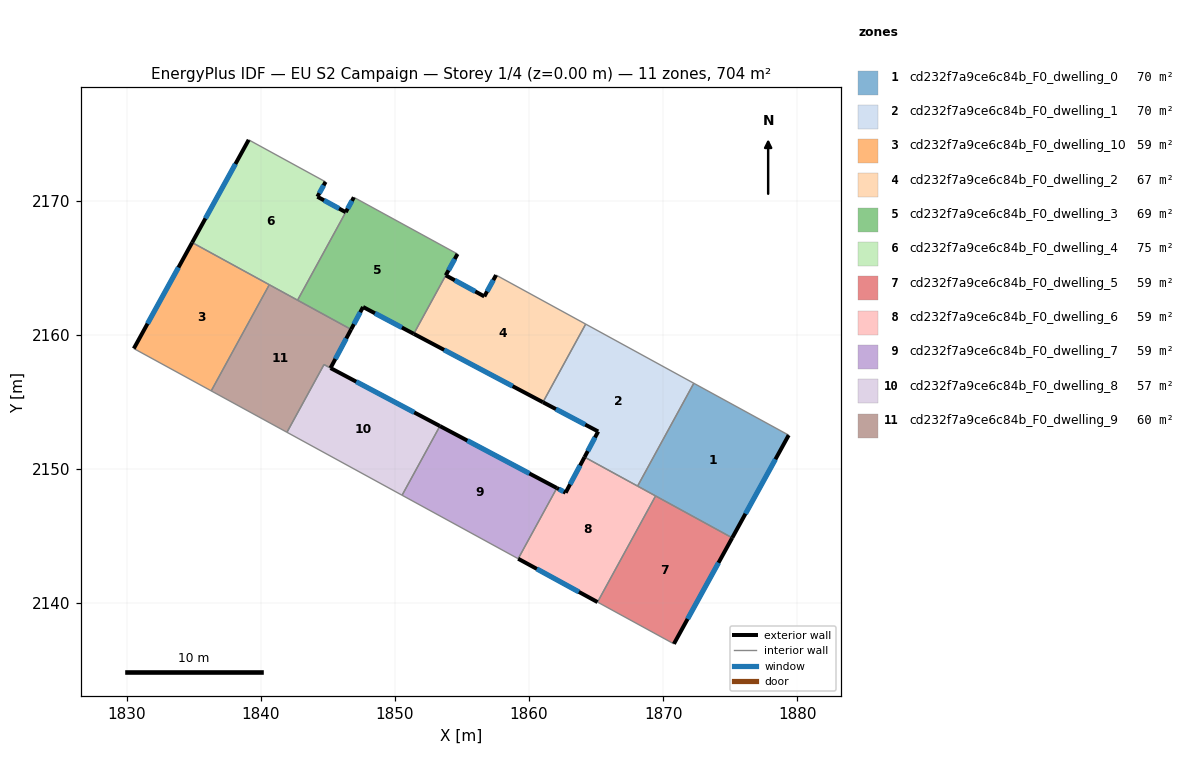
=== STOREY PLAN SPEC (per zone: floor XY polygon, exterior-wall plan segments, windows/doors) ===
zone 1: cd232f7a9ce6c84b_F0_dwelling_0  (70.4 m²)
  floor: (1879.37, 2152.51) (1875.15, 2144.85) (1868.09, 2148.71) (1872.29, 2156.38)
  exterior wall: (1875.15, 2144.85) – (1879.37, 2152.51)  [8.7 m]
    window: (1876.14, 2146.65) – (1878.38, 2150.71)  [7.4 m²]
  interior walls: 4
zone 2: cd232f7a9ce6c84b_F0_dwelling_1  (70.4 m²)
  floor: (1872.29, 2156.38) (1868.09, 2148.71) (1864.14, 2150.87) (1865.16, 2152.78) (1861.04, 2154.96) (1864.22, 2160.79)
  exterior wall: (1865.16, 2152.78) – (1864.14, 2150.87)  [2.2 m]
    window: (1864.92, 2152.33) – (1864.38, 2151.32)  [1.8 m²]
  exterior wall: (1861.04, 2154.96) – (1865.16, 2152.78)  [4.7 m]
    window: (1862.00, 2154.45) – (1864.19, 2153.29)  [3.9 m²]
  interior walls: 4
zone 3: cd232f7a9ce6c84b_F0_dwelling_10  (59.3 m²)
  floor: (1840.62, 2163.73) (1836.29, 2155.81) (1830.52, 2158.97) (1834.87, 2166.87)
  exterior wall: (1834.87, 2166.87) – (1830.52, 2158.97)  [9.0 m]
    window: (1833.85, 2165.02) – (1831.54, 2160.82)  [7.6 m²]
  interior walls: 3
zone 4: cd232f7a9ce6c84b_F0_dwelling_2  (67.3 m²)
  floor: (1864.22, 2160.79) (1861.04, 2154.96) (1851.40, 2160.07) (1853.79, 2164.43) (1856.66, 2162.86) (1857.54, 2164.45)
  exterior wall: (1851.40, 2160.07) – (1861.04, 2154.96)  [10.9 m]
    window: (1853.66, 2158.87) – (1858.77, 2156.16)  [9.2 m²]
  exterior wall: (1856.66, 2162.86) – (1853.79, 2164.43)  [3.3 m]
    window: (1855.99, 2163.23) – (1854.46, 2164.06)  [2.8 m²]
  exterior wall: (1857.54, 2164.45) – (1856.66, 2162.86)  [1.8 m]
    window: (1857.33, 2164.07) – (1856.87, 2163.23)  [1.5 m²]
  interior walls: 3
zone 5: cd232f7a9ce6c84b_F0_dwelling_3  (68.8 m²)
  floor: (1854.66, 2166.02) (1851.40, 2160.07) (1847.62, 2162.07) (1846.72, 2160.39) (1842.73, 2162.58) (1846.93, 2170.25)
  exterior wall: (1846.72, 2160.39) – (1847.62, 2162.07)  [1.9 m]
    window: (1846.93, 2160.79) – (1847.41, 2161.68)  [1.6 m²]
  exterior wall: (1853.79, 2164.43) – (1854.66, 2166.02)  [1.8 m]
    window: (1853.99, 2164.80) – (1854.46, 2165.65)  [1.5 m²]
  exterior wall: (1847.62, 2162.07) – (1851.40, 2160.07)  [4.3 m]
    window: (1848.51, 2161.60) – (1850.51, 2160.54)  [3.6 m²]
  exterior wall: (1846.93, 2170.25) – (1846.33, 2169.14)  [1.3 m]
    window: (1846.79, 2169.99) – (1846.47, 2169.40)  [1.1 m²]
  interior walls: 4
zone 6: cd232f7a9ce6c84b_F0_dwelling_4  (75.2 m²)
  floor: (1844.82, 2171.40) (1844.21, 2170.29) (1846.32, 2169.14) (1842.73, 2162.58) (1834.87, 2166.87) (1839.09, 2174.54)
  exterior wall: (1839.09, 2174.54) – (1834.87, 2166.87)  [8.7 m]
    window: (1838.10, 2172.74) – (1835.86, 2168.67)  [7.4 m²]
  exterior wall: (1844.21, 2170.29) – (1844.82, 2171.40)  [1.3 m]
    window: (1844.36, 2170.55) – (1844.68, 2171.14)  [1.1 m²]
  exterior wall: (1846.32, 2169.14) – (1844.21, 2170.29)  [2.4 m]
    window: (1845.83, 2169.41) – (1844.71, 2170.02)  [2.0 m²]
  interior walls: 4
zone 7: cd232f7a9ce6c84b_F0_dwelling_5  (58.7 m²)
  floor: (1875.15, 2144.85) (1870.80, 2136.94) (1865.11, 2140.06) (1869.44, 2147.97)
  exterior wall: (1870.80, 2136.94) – (1875.15, 2144.85)  [9.0 m]
    window: (1871.83, 2138.80) – (1874.13, 2142.99)  [7.6 m²]
  interior walls: 3
zone 8: cd232f7a9ce6c84b_F0_dwelling_6  (58.7 m²)
  floor: (1869.44, 2147.97) (1865.11, 2140.06) (1859.19, 2143.29) (1862.07, 2148.56) (1862.73, 2148.22) (1864.14, 2150.87)
  exterior wall: (1859.19, 2143.29) – (1865.11, 2140.06)  [6.7 m]
    window: (1860.58, 2142.53) – (1863.72, 2140.82)  [5.7 m²]
  exterior wall: (1862.73, 2148.22) – (1862.07, 2148.56)  [0.7 m]
    window: (1862.57, 2148.30) – (1862.23, 2148.48)  [0.6 m²]
  exterior wall: (1864.14, 2150.87) – (1862.73, 2148.22)  [3.0 m]
    window: (1863.81, 2150.25) – (1863.06, 2148.84)  [2.5 m²]
  interior walls: 4
zone 9: cd232f7a9ce6c84b_F0_dwelling_7  (58.7 m²)
  floor: (1862.07, 2148.56) (1859.19, 2143.29) (1850.53, 2148.03) (1853.35, 2153.19)
  exterior wall: (1862.07, 2148.56) – (1853.35, 2153.19)  [9.9 m]
    window: (1860.02, 2149.65) – (1855.40, 2152.10)  [8.3 m²]
  interior walls: 3
zone 10: cd232f7a9ce6c84b_F0_dwelling_8  (56.9 m²)
  floor: (1853.35, 2153.19) (1850.53, 2148.03) (1841.94, 2152.72) (1844.71, 2157.77)
  exterior wall: (1853.35, 2153.19) – (1845.19, 2157.51)  [9.2 m]
    window: (1851.44, 2154.20) – (1847.11, 2156.50)  [7.8 m²]
  interior walls: 4
zone 11: cd232f7a9ce6c84b_F0_dwelling_9  (59.8 m²)
  floor: (1846.72, 2160.39) (1845.19, 2157.51) (1844.71, 2157.77) (1841.94, 2152.72) (1836.29, 2155.81) (1840.62, 2163.73)
  exterior wall: (1845.19, 2157.51) – (1846.72, 2160.39)  [3.3 m]
    window: (1845.55, 2158.19) – (1846.37, 2159.72)  [2.8 m²]
  interior walls: 6

=== DERIVED (storey summary) ===
Building: EU S2 Campaign
Storey: 1 of 4  (floor level z = 0.00 m)
Storey gross floor area: 704.3 m²
Zones on this storey: 11
  - cd232f7a9ce6c84b_F0_dwelling_0: floor 70.4 m²; exterior wall 8.7 m (26.2 m²); 1 window(s) 7.4 m²; WWR 28.1%
  - cd232f7a9ce6c84b_F0_dwelling_1: floor 70.4 m²; exterior wall 6.8 m (20.5 m²); 2 window(s) 5.8 m²; WWR 28.1%
  - cd232f7a9ce6c84b_F0_dwelling_10: floor 59.3 m²; exterior wall 9.0 m (27.1 m²); 1 window(s) 7.6 m²; WWR 28.1%
  - cd232f7a9ce6c84b_F0_dwelling_2: floor 67.3 m²; exterior wall 16.0 m (48.0 m²); 3 window(s) 13.5 m²; WWR 28.1%
  - cd232f7a9ce6c84b_F0_dwelling_3: floor 68.8 m²; exterior wall 9.3 m (27.8 m²); 4 window(s) 7.8 m²; WWR 28.1%
  - cd232f7a9ce6c84b_F0_dwelling_4: floor 75.2 m²; exterior wall 12.4 m (37.2 m²); 3 window(s) 10.5 m²; WWR 28.1%
  - cd232f7a9ce6c84b_F0_dwelling_5: floor 58.7 m²; exterior wall 9.0 m (27.1 m²); 1 window(s) 7.6 m²; WWR 28.1%
  - cd232f7a9ce6c84b_F0_dwelling_6: floor 58.7 m²; exterior wall 10.5 m (31.5 m²); 3 window(s) 8.9 m²; WWR 28.1%
  - cd232f7a9ce6c84b_F0_dwelling_7: floor 58.7 m²; exterior wall 9.9 m (29.6 m²); 1 window(s) 8.3 m²; WWR 28.1%
  - cd232f7a9ce6c84b_F0_dwelling_8: floor 56.9 m²; exterior wall 9.2 m (27.7 m²); 1 window(s) 7.8 m²; WWR 28.1%
  - cd232f7a9ce6c84b_F0_dwelling_9: floor 59.8 m²; exterior wall 3.3 m (9.8 m²); 1 window(s) 2.8 m²; WWR 28.1%
Zone adjacency (shared interzone walls):
  - cd232f7a9ce6c84b_F0_dwelling_0 ↔ cd232f7a9ce6c84b_F0_dwelling_1
  - cd232f7a9ce6c84b_F0_dwelling_0 ↔ cd232f7a9ce6c84b_F0_dwelling_5
  - cd232f7a9ce6c84b_F0_dwelling_0 ↔ cd232f7a9ce6c84b_F0_dwelling_6
  - cd232f7a9ce6c84b_F0_dwelling_1 ↔ cd232f7a9ce6c84b_F0_dwelling_2
  - cd232f7a9ce6c84b_F0_dwelling_1 ↔ cd232f7a9ce6c84b_F0_dwelling_6
  - cd232f7a9ce6c84b_F0_dwelling_10 ↔ cd232f7a9ce6c84b_F0_dwelling_4
  - cd232f7a9ce6c84b_F0_dwelling_10 ↔ cd232f7a9ce6c84b_F0_dwelling_9
  - cd232f7a9ce6c84b_F0_dwelling_2 ↔ cd232f7a9ce6c84b_F0_dwelling_3
  - cd232f7a9ce6c84b_F0_dwelling_3 ↔ cd232f7a9ce6c84b_F0_dwelling_4
  - cd232f7a9ce6c84b_F0_dwelling_3 ↔ cd232f7a9ce6c84b_F0_dwelling_9
  - cd232f7a9ce6c84b_F0_dwelling_4 ↔ cd232f7a9ce6c84b_F0_dwelling_9
  - cd232f7a9ce6c84b_F0_dwelling_5 ↔ cd232f7a9ce6c84b_F0_dwelling_6
  - cd232f7a9ce6c84b_F0_dwelling_6 ↔ cd232f7a9ce6c84b_F0_dwelling_7
  - cd232f7a9ce6c84b_F0_dwelling_7 ↔ cd232f7a9ce6c84b_F0_dwelling_8
  - cd232f7a9ce6c84b_F0_dwelling_8 ↔ cd232f7a9ce6c84b_F0_dwelling_9